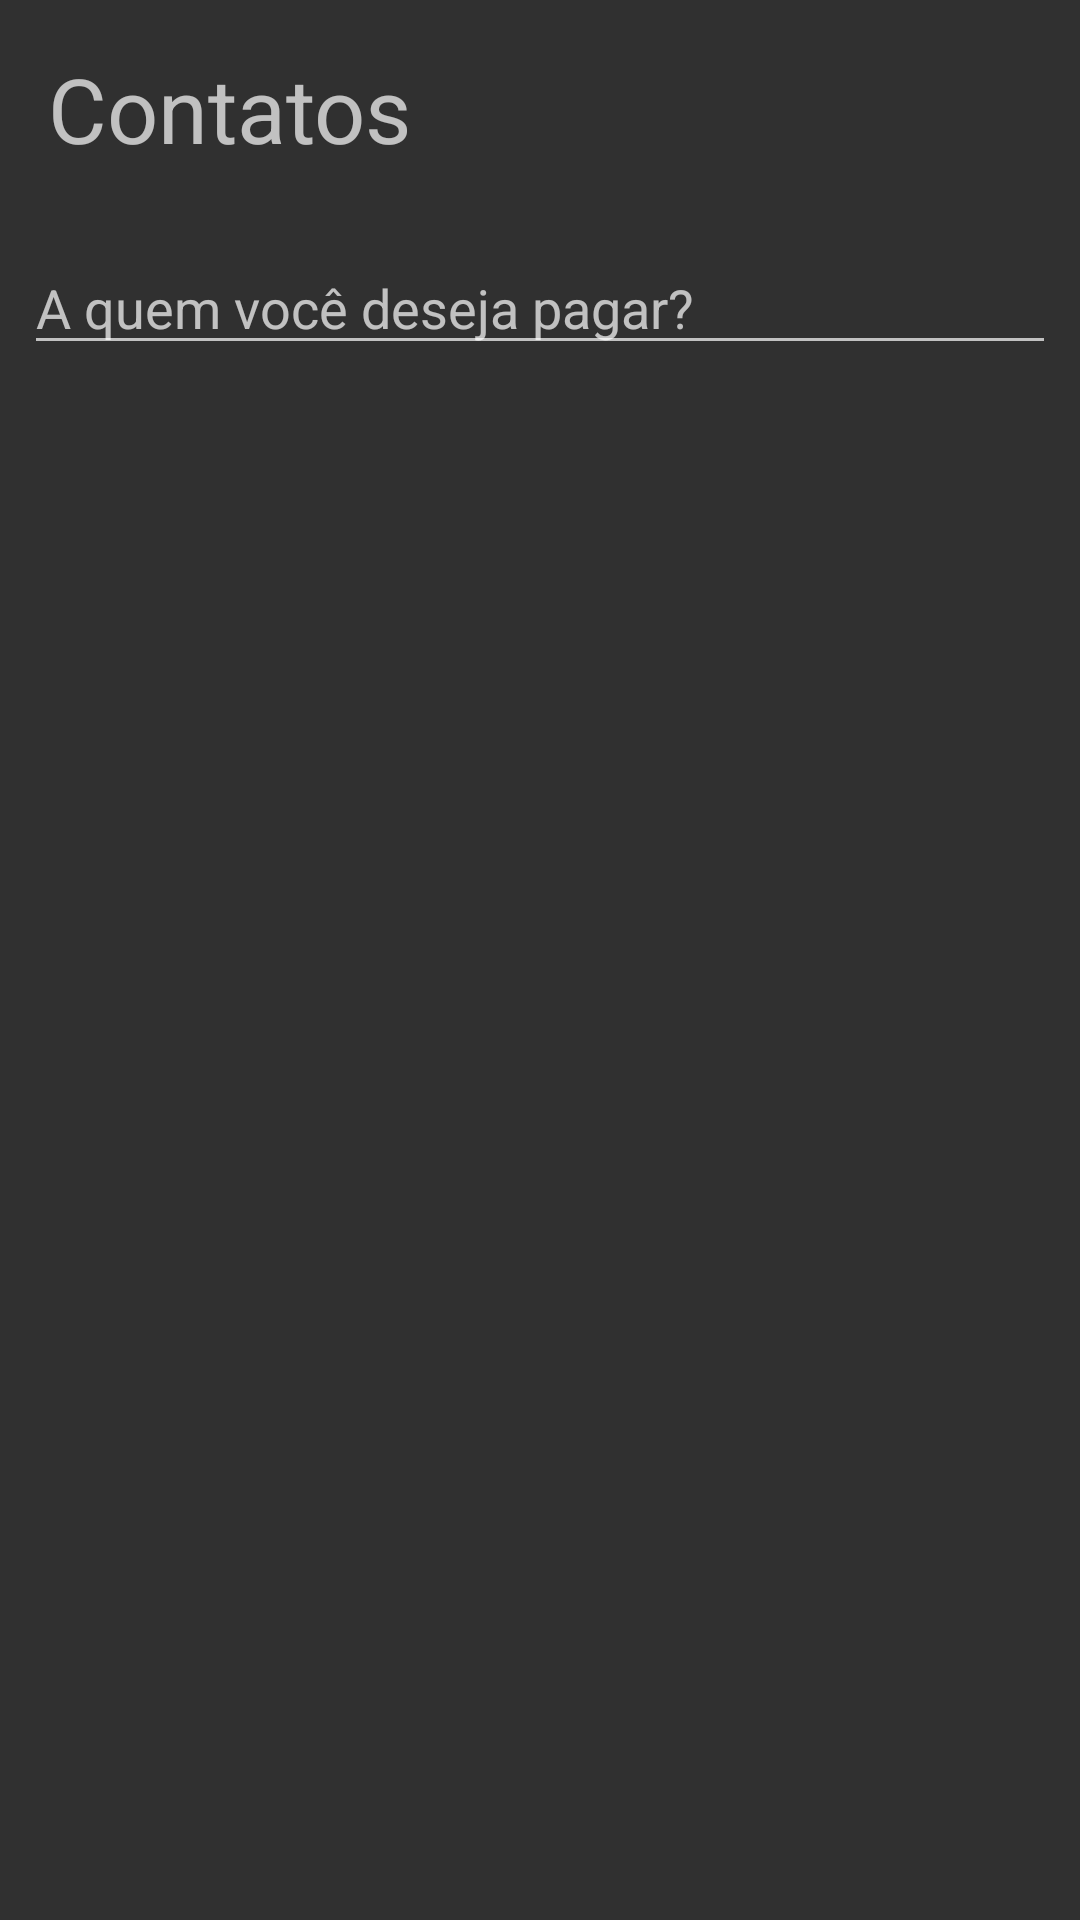

This screen was rendered from an Android layout file. Write that file and the resources it references.
<!-- AndroidManifest.xml: application theme AppTheme -->
<!-- res/layout/activity_home.xml -->
<?xml version="1.0" encoding="utf-8"?>
<androidx.coordinatorlayout.widget.CoordinatorLayout
    xmlns:android="http://schemas.android.com/apk/res/android"
    xmlns:tools="http://schemas.android.com/tools"
    xmlns:app="http://schemas.android.com/apk/res-auto"
    android:layout_width="match_parent"
    android:layout_height="match_parent"
    tools:context=".view.HomeActivity">

    <com.google.android.material.appbar.AppBarLayout
        android:id="@+id/appBar"
        android:layout_width="match_parent"
        android:layout_height="wrap_content"
        android:fitsSystemWindows="true">

        <com.google.android.material.appbar.CollapsingToolbarLayout
            android:id="@+id/collapsingToolbar"
            android:layout_width="match_parent"
            android:layout_height="wrap_content"
            android:fitsSystemWindows="true"
            app:layout_scrollFlags="scroll|enterAlways|enterAlwaysCollapsed">

            <TextView
                android:id="@+id/contacts_textview"
                android:layout_width="match_parent"
                android:layout_height="wrap_content"
                android:layout_margin="16dp"
                android:text="@string/contacts_title"
                app:layout_scrollFlags="scroll|snap"
                android:textSize="30sp"/>

        </com.google.android.material.appbar.CollapsingToolbarLayout>

        <com.google.android.material.textfield.TextInputEditText
            android:id="@+id/search_textinput"
            android:layout_width="match_parent"
            android:layout_height="wrap_content"
            android:layout_margin="8dp"
            android:hint="@string/search_description"
            android:drawableStart="@drawable/ic_search_24dp"
            android:drawablePadding="8dp"
            android:inputType="text"/>

    </com.google.android.material.appbar.AppBarLayout>


    <androidx.core.widget.NestedScrollView
        android:id="@+id/home_scrollview"
        android:layout_width="match_parent"
        android:layout_height="wrap_content"
        app:layout_behavior="@string/appbar_scrolling_view_behavior">
        <androidx.constraintlayout.widget.ConstraintLayout
            android:layout_width="match_parent"
            android:layout_height="wrap_content">

            <androidx.recyclerview.widget.RecyclerView
                android:id="@+id/users_rv"
                android:layout_width="match_parent"
                android:layout_height="wrap_content"
                android:nestedScrollingEnabled="false"
                app:layout_constraintStart_toStartOf="parent"
                app:layout_constraintEnd_toEndOf="parent"
                app:layout_constraintTop_toTopOf="parent"
                tools:itemCount="20"/>

        </androidx.constraintlayout.widget.ConstraintLayout>
    </androidx.core.widget.NestedScrollView>

</androidx.coordinatorlayout.widget.CoordinatorLayout>
<!-- resources referenced by this layout -->
<resources>
  <string name="contacts_title">Contatos</string>
  <string name="search_description">A quem você deseja pagar?</string>
  <style name="AppTheme" parent="Theme.AppCompat.NoActionBar">
          
          <item name="colorPrimary">@color/colorPrimary</item>
          <item name="colorPrimaryDark">@color/colorPrimaryDark</item>
          <item name="colorAccent">@color/colorAccent</item>
  
          <item name="bottomSheetDialogTheme">@style/Theme.Design.BottomSheetDialog</item>
      </style>
  <color name="colorPrimary">@android:color/transparent</color>
  <color name="colorPrimaryDark">#80323232</color>
  <color name="colorAccent">#4CAF50</color>
</resources>
